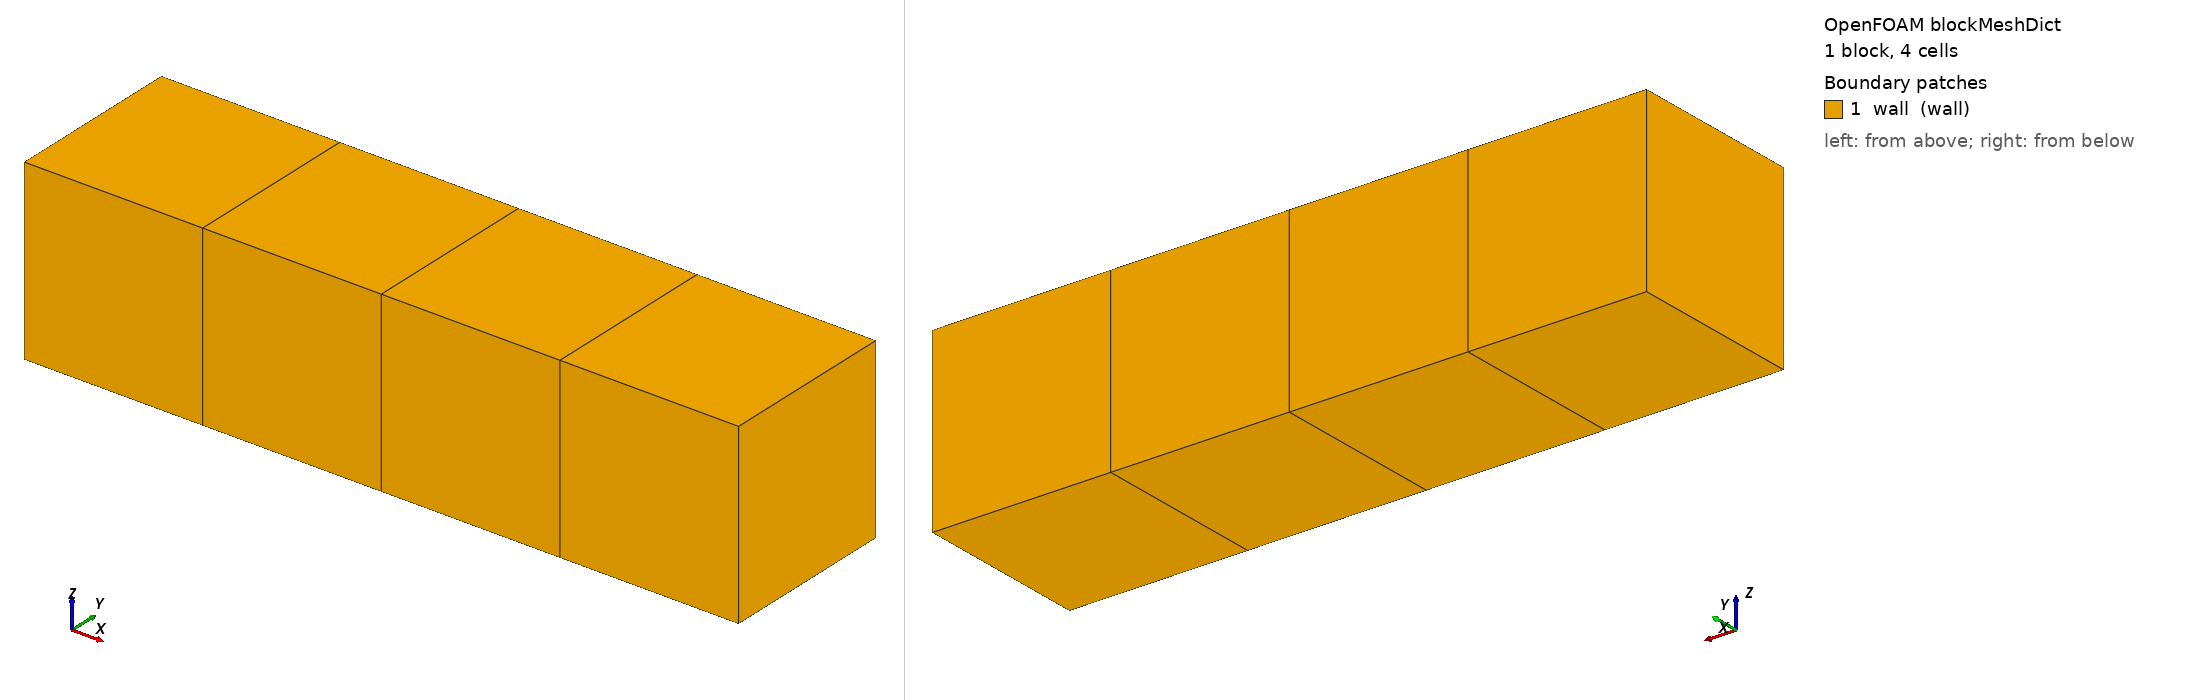

OpenFOAM case: the mesh blockMesh builds from blockMeshDict, 1 block(s), 4 cells. Boundary patches (legend numbers): 1 wall (wall). Left view from above one corner, right view from below the opposite corner. Boundary conditions: 6 field file(s) under 0/ or 0.orig/; 1 of 1 drawn patches have an entry in a shipped field file.

=== system/blockMeshDict ===
/*--------------------------------*- C++ -*----------------------------------*\
  =========                 |
  \\      /  F ield         | OpenFOAM: The Open Source CFD Toolbox
   \\    /   O peration     | Website:  https://openfoam.org
    \\  /    A nd           | Version:  v2406
     \\/     M anipulation  |
\*---------------------------------------------------------------------------*/
FoamFile
{
    version     2.0;
    format      ascii;
    class       dictionary;
    location    "system";
    object      blockMeshDict;
}
// * * * * * * * * * * * * * * * * * * * * * * * * * * * * * * * * * * * * * //

scale 0.001;

// Four 1 mm cells in a row, every face a wall with zeroGradient G: a closed
// box, so at uniform T the radiation has nowhere to go.
vertices
(
    (0 0 0)
    (4 0 0)
    (4 1 0)
    (0 1 0)
    (0 0 1)
    (4 0 1)
    (4 1 1)
    (0 1 1)
);

blocks
(
    hex (0 1 2 3 4 5 6 7) (4 1 1) simpleGrading (1 1 1)
);

edges
(
);

boundary
(
    wall
    {
        type wall;
        faces
        (
            (0 4 7 3)
            (1 5 6 2)
            (0 1 5 4)
            (3 7 6 2)
            (0 3 2 1)
            (4 5 6 7)
        );
    }
);

mergePatchPairs
(
);

// ************************************************************************* //


=== system/controlDict ===
/*--------------------------------*- C++ -*----------------------------------*\
  =========                 |
  \\      /  F ield         | OpenFOAM: The Open Source CFD Toolbox
   \\    /   O peration     | Website:  https://openfoam.org
    \\  /    A nd           | Version:  v2406
     \\/     M anipulation  |
\*---------------------------------------------------------------------------*/
FoamFile
{
    version     2.0;
    format      ascii;
    class       dictionary;
    location    "system";
    object      controlDict;
}
// * * * * * * * * * * * * * * * * * * * * * * * * * * * * * * * * * * * * * //

application     porousGasificationFoam;

startFrom       startTime;

startTime       0;

stopAt          endTime;

endTime         0.05;

deltaT          0.005;

writeControl    adjustableRunTime;

writeInterval   0.05;

purgeWrite      0;

writeFormat     ascii;

writePrecision  8;

writeCompression off;

timeFormat      general;

timePrecision   6;

runTimeModifiable yes;

adjustTimeStep  no;

maxCo           0.2;

maxDi           5000;

functions
{
    #includeIfPresent "regressionFunctions"
}

// ************************************************************************* //


=== 0.orig/G ===
/*--------------------------------*- C++ -*----------------------------------*\
  =========                 |
  \\      /  F ield         | OpenFOAM: The Open Source CFD Toolbox
   \\    /   O peration     | Website:  https://openfoam.org
    \\  /    A nd           | Version:  v2406
     \\/     M anipulation  |
\*---------------------------------------------------------------------------*/
FoamFile
{
    version     2.0;
    format      ascii;
    class       volScalarField;
    location    "0";
    object      G;
}
// * * * * * * * * * * * * * * * * * * * * * * * * * * * * * * * * * * * * * //

dimensions      [1 0 -3 0 0 0 0];

internalField   uniform 0;

boundaryField
{
    // Perfectly reflecting: the gas is alone with its own radiation.
    wall
    {
        type            zeroGradient;
    }
}

// ************************************************************************* //


=== 0.orig/T ===
/*--------------------------------*- C++ -*----------------------------------*\
  =========                 |
  \\      /  F ield         | OpenFOAM: The Open Source CFD Toolbox
   \\    /   O peration     | Website:  https://openfoam.org
    \\  /    A nd           | Version:  v2406
     \\/     M anipulation  |
\*---------------------------------------------------------------------------*/
FoamFile
{
    version     2.0;
    format      ascii;
    class       volScalarField;
    location    "0";
    object      T;
}
// * * * * * * * * * * * * * * * * * * * * * * * * * * * * * * * * * * * * * //

dimensions      [0 0 0 1 0 0 0];

internalField   uniform 1000;

boundaryField
{
    wall
    {
        type            zeroGradient;
    }
}

// ************************************************************************* //


=== 0.orig/Ts ===
/*--------------------------------*- C++ -*----------------------------------*\
  =========                 |
  \\      /  F ield         | OpenFOAM: The Open Source CFD Toolbox
   \\    /   O peration     | Website:  https://openfoam.org
    \\  /    A nd           | Version:  v2406
     \\/     M anipulation  |
\*---------------------------------------------------------------------------*/
FoamFile
{
    version     2.0;
    format      ascii;
    class       volScalarField;
    location    "0";
    object      Ts;
}
// * * * * * * * * * * * * * * * * * * * * * * * * * * * * * * * * * * * * * //

dimensions      [0 0 0 1 0 0 0];

// Nonuniform so the three participating cells genuinely trade: the hot ones
// lose and the cold one gains, while the sum over them stays zero.  The
// gated fourth cell is the hottest of all, so an ungated producer would put
// the largest emission of the four into G with nobody booking it.
internalField   uniform 1000;

boundaryField
{
    wall
    {
        type            zeroGradient;
    }
}

// ************************************************************************* //


=== 0.orig/YsDefault ===
/*--------------------------------*- C++ -*----------------------------------*\
  =========                 |
  \\      /  F ield         | OpenFOAM: The Open Source CFD Toolbox
   \\    /   O peration     | Website:  https://openfoam.org
    \\  /    A nd           | Version:  v2406
     \\/     M anipulation  |
\*---------------------------------------------------------------------------*/
FoamFile
{
    version     2.0;
    format      ascii;
    class       volScalarField;
    location    "0";
    object      YsDefault;
}
// * * * * * * * * * * * * * * * * * * * * * * * * * * * * * * * * * * * * * //

dimensions      [0 0 0 0 0 0 0];

internalField   uniform 0;

boundaryField
{
    wall
    {
        type            zeroGradient;
    }
}

// ************************************************************************* //


=== 0.orig/porosityF ===
/*--------------------------------*- C++ -*----------------------------------*\
  =========                 |
  \\      /  F ield         | OpenFOAM: The Open Source CFD Toolbox
   \\    /   O peration     | Website:  https://openfoam.org
    \\  /    A nd           | Version:  v2406
     \\/     M anipulation  |
\*---------------------------------------------------------------------------*/
FoamFile
{
    version     2.0;
    format      ascii;
    class       volScalarField;
    location    "0";
    object      porosityF;
}
// * * * * * * * * * * * * * * * * * * * * * * * * * * * * * * * * * * * * * //

dimensions      [0 0 0 0 0 0 0];

// Three cells well connected (porosity below 0.9999) and one just dispersed.
// The fourth is still solid to radiatingCellHasSolid - 0.99991 < 1 - 1e-8 - so the old
// ungated producer emitted from it while TEqn booked nothing.
internalField   uniform 0.5;

boundaryField
{
    wall
    {
        type            zeroGradient;
    }
}

// ************************************************************************* //


=== 0.orig/porosityF0 ===
/*--------------------------------*- C++ -*----------------------------------*\
  =========                 |
  \\      /  F ield         | OpenFOAM: The Open Source CFD Toolbox
   \\    /   O peration     | Website:  https://openfoam.org
    \\  /    A nd           | Version:  v2406
     \\/     M anipulation  |
\*---------------------------------------------------------------------------*/
FoamFile
{
    version     2.0;
    format      ascii;
    class       volScalarField;
    location    "0";
    object      porosityF0;
}
// * * * * * * * * * * * * * * * * * * * * * * * * * * * * * * * * * * * * * //

dimensions      [0 0 0 0 0 0 0];

internalField   uniform 0.5;

boundaryField
{
    wall
    {
        type            zeroGradient;
    }
}

// ************************************************************************* //
